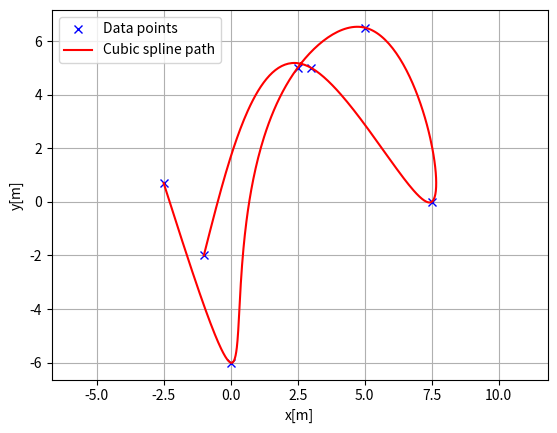
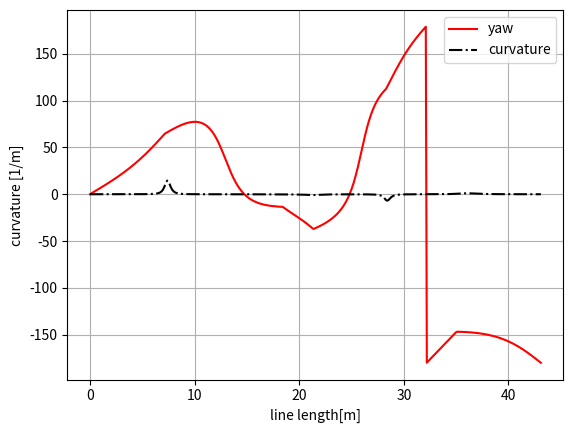

Reproduce these figures in Python, in order.
'''
Cubic spline planner

Date: 09/06/25
'''
import math
import numpy as np
import bisect


class CubicSpline1D:
    '''
    1D Cubic Spline class
    
    Parameters
    ----------
    x : list
        x coordinates for data points.
        This x coordinates must be sorted.
        in ascending order.
    y : list
        y coordinates for data points.
    '''

    def __init__(self, x, y):
        h = np.diff(x)
        if np.any(h < 0):
            raise ValueError('x coordinates must be sorted in ascending order.')
        
        self.a, self.b, self.c, self.d = [], [], [], []
        self.x = x
        self.y = y
        self.nx = len(x)    # dimension of x

        # calc coefficient a
        self.a = [iy for iy in y]

        # calc coefficient c
        A = self.__calc_A(h)
        B = self.__calc_B(h, self.a)
        self.c = np.linalg.solve(A, B)

        # calc coefficient b, d
        for i in range(self.nx - 1):
            d = (self.c[i + 1] - self.c[i]) / (3.0 * h[i])
            b = 1.0 / h[i] * (self.a[i + 1] - self.a[i])\
                - h[i] / 3.0 * (2.0 * self.c[i] + self.c[i + 1])
            self.d.append(d)
            self.b.append(b)

    def calc_position(self, x):
        '''
        Calc 'y' position for given 'x'.
        if 'x' is outside the data point's 'x' range, return None.

        Parameters
        ---------
        x : float
            x position to calculate.

        Returns:
        y : float
            y position for given x.
        '''
        if x < self.x[0]:
            return None
        if x > self.x[-1]:
            return None
        
        i = self.__search_index(x)
        dx = x - self.x[i]
        position = self.a[i] + self.b[i] * dx + \
            self.c[i] * dx ** 2.0 + self.d[i] * dx ** 3.0
        
        return position
    
    def calc_first_derivative(self, x):
        '''
        Calculate first derivatives at give x.
        if 'x' is outside the input data's 'x' range, return None.

        Parameters
        ----------
        x : float
            input data x to calculate.

        Returns:
        ----------
            first derivatives at 'x'.
        '''

        if x < self.x[0]:
            return None
        if x > self.x[-1]:
            return None
        
        i = self.__search_index(x)
        dx = x - self.x[i]
        dy = self.b[i] + 2.0 * self.c[i] * dx + 3.0 * self.d[i] * dx ** 2.0
        return dy
    
    def calc_second_derivative(self, x):
        '''
        Calculate second derivatives at give x.
        if 'x' is outside the input data's 'x' range, return None.

        Parameters
        ----------
        x : float
            input data x to calculate.

        Returns:
        ----------
            second derivatives at 'x'.
        '''
        if x < self.x[0]:
            return None
        if x > self.x[-1]:
            return None
        
        i = self.__search_index(x)
        dx = x - self.x[i]
        ddy = 2.0 * self.c[i] + 6.0 * self.d[i] * dx
        return ddy

    def calc_third_derivative(self, x):
        '''
        Calculate third derivatives at give x.
        if 'x' is outside the input data's 'x' range, return None.

        Parameters
        ----------
        x : float
            input data x to calculate.

        Returns:
        ----------
            third derivatives at 'x'.
        '''
        if x < self.x[0]:
            return None
        if x > self.x[-1]:
            return None
        
        i = self.__search_index(x)
        dddy = 6.0 * self.d[i]
        return dddy

    def __search_index(self, x):
        '''
        search data segment index
        '''
        return bisect.bisect(self.x, x) - 1

    def __calc_A(self, h):
        '''
        calc matrix A for spline coefficient c
        '''
        A = np.zeros((self.nx, self.nx))
        A[0, 0] = 1.0
        # 三对角矩阵，每次填充i相关的对角线上的数值.
        for i in range(self.nx - 1):
            if i != (self.nx -2):
                A[i + 1, i + 1] = 2.0 * (h[i] + h[i + 1])
            A[i + 1, i] = h[i]
            A[i, i + 1] = h[i]

        A[0, 1] = 0.0
        A[self.nx - 1, self.nx - 2] = 0.0
        A[self.nx - 1, self.nx - 1] = 1.0
        return A

    def __calc_B(self, h, a):
        '''
        calc matrix B for spline coefficient c.
        '''
        B = np.zeros(self.nx)
        for i in range(self.nx - 2):
            B[i + 1] = 3.0 * (a[i + 2] - a[i + 1]) / h[i + 1]\
                        - 3.0 * (a[i + 1] - a[i]) / h[i]
        return B


class CubicSpline2D:
    '''
    Cubic Spline2D class

    Parameters
    ----------
    x : list
        x coordinate for data points.
    y : list
        y coordinate for data points.

    '''

    def __init__(self, x, y):
        self.s = self.__calc_s(x, y)
        self.sx = CubicSpline1D(self.s, x)
        self.sy = CubicSpline1D(self.s, y)

    def __calc_s(self, x, y):
        dx = np.diff(x)
        dy = np.diff(y)
        self.ds = np.hypot(dx, dy)
        s = [0]
        s.extend(np.cumsum(self.ds))
        return s
    
    def calc_position(self, s):
        '''
        calc position

        Parameters
        ----------
        s : float
            distance from the start point. if 's' is outside the data point's
            range, return None.

        Returns
        -------
        x : float
            x position for given s.
        y : float
            y position for given s.
        '''

        x = self.sx.calc_position(s)
        y = self.sy.calc_position(s)
        return x, y
    
    def calc_curvature(self, s):
        '''
        calc curvature

        Parameters
        ----------
        s : float
            distance from the start point. if 's' is outside the data point's
            range, return None.

        Returns
        -------
        k : float
            curvature for give s.
        '''
        dx = self.sx.calc_first_derivative(s)
        ddx = self.sx.calc_second_derivative(s)
        dy = self.sy.calc_first_derivative(s)
        ddy = self.sy.calc_second_derivative(s)

        k = (ddy * dx - ddx * dy) / ((dx ** 2 + dy ** 2) ** (3 / 2))
        return k
    
    def calc_curvature_rate(self, s):
        '''
        calc curvature

        Parameters
        ----------
        s : float
            distance from the start point. if 's' is outside the data point's
            range, return None.

        Returns
        -------
        k_rate : float
            curvature rate for give s.
        '''
        dx = self.sx.calc_first_derivative(s)
        dy = self.sy.calc_first_derivative(s)
        ddx = self.sx.calc_second_derivative(s)
        ddy = self.sy.calc_second_derivative(s)
        dddx = self.sx.calc_third_derivative(s)
        dddy = self.sy.calc_third_derivative(s)

        a = dx ** 2 + dy ** 2
        b = dx * dddy - dddx * dy
        c = dx * ddy - ddx * dy
        d = dx * ddx + dy * ddy

        k_rate = (a * b - 3.0 * c * d) / (d ** (5 / 2))
        return k_rate

    def calc_yaw(self, s):
        '''
        calc curvature

        Parameters
        ----------
        s : float
            distance from the start point. if 's' is outside the data point's
            range, return None.

        Returns
        -------
        yaw : float
            yaw angle (tangent vector) for give s.
        '''

        dx = self.sx.calc_first_derivative(s)
        dy = self.sy.calc_second_derivative(s)
        yaw = math.atan2(dy, dx)
        return yaw
    
def calc_spline_course(x, y, ds=0.1):
    sp = CubicSpline2D(x, y)
    s = list(np.arange(0, sp.s[-1], ds))

    rx, ry, ryaw, rk = [], [], [], []

    for i_s in s:
        ix, iy = sp.calc_position(i_s)
        rx.append(ix)
        ry.append(iy)
        ryaw.append(sp.calc_yaw(i_s))
        rk.append(sp.calc_curvature(i_s))

    return rx, ry, ryaw, rk


def main_1d():
    print("CubicSplin1D test")
    import matplotlib.pyplot as plt
    x = np.arange(5)
    y = [1.7, -6.0, 5.0, 6.5, -1.0]
    sp = CubicSpline1D(x, y)
    xi = np.linspace(0.0, 5.0)

    plt.plot(x, y, 'xb', label="Data points")
    plt.plot(xi, [sp.calc_position(x) for x in xi], "r",
             label="Cubic spline interpolation")
    plt.grid(True)
    plt.legend()
    plt.show()


def main_2d():
    print('CubicSpline2D test.')
    import matplotlib.pyplot as plt

    x = [-2.5, 0.0, 2.5, 5.0, 7.5, 3.0, -1.0]
    y = [0.7, -6.0, 5.0, 6.5, 0.0, 5.0, -2.0]
    ds = 0.1 # [m] distance of each interpolated points

    sp = CubicSpline2D(x, y)
    s = list(np.arange(0, sp.s[-1], ds))

    rx, ry, ryaw, rk = [], [], [], []

    for i_s in s:
        ix, iy = sp.calc_position(i_s)
        rx.append(ix)
        ry.append(iy)
        ryaw.append(sp.calc_yaw(i_s))
        rk.append(sp.calc_curvature(i_s))

    plt.subplots(1)
    plt.plot(x, y, "xb", label="Data points")
    plt.plot(rx, ry, '-r', label="Cubic spline path")
    plt.grid(True)
    plt.axis("equal")
    plt.xlabel("x[m]")
    plt.ylabel("y[m]")
    plt.legend()

    plt.subplots(1)
    plt.plot(s, [np.rad2deg(iyaw) for iyaw in ryaw], "-r", label="yaw")
    plt.grid(True)
    plt.legend()
    plt.xlabel("line length[m]")
    plt.ylabel("yaw angle[deg]")

    plt.plot(s, rk, "-.k", label="curvature")
    plt.grid(True)
    plt.legend()
    plt.xlabel("line length[m]")
    plt.ylabel("curvature [1/m]")

    plt.show()

if __name__ == '__main__':
    # main_1d()
    main_2d()
        